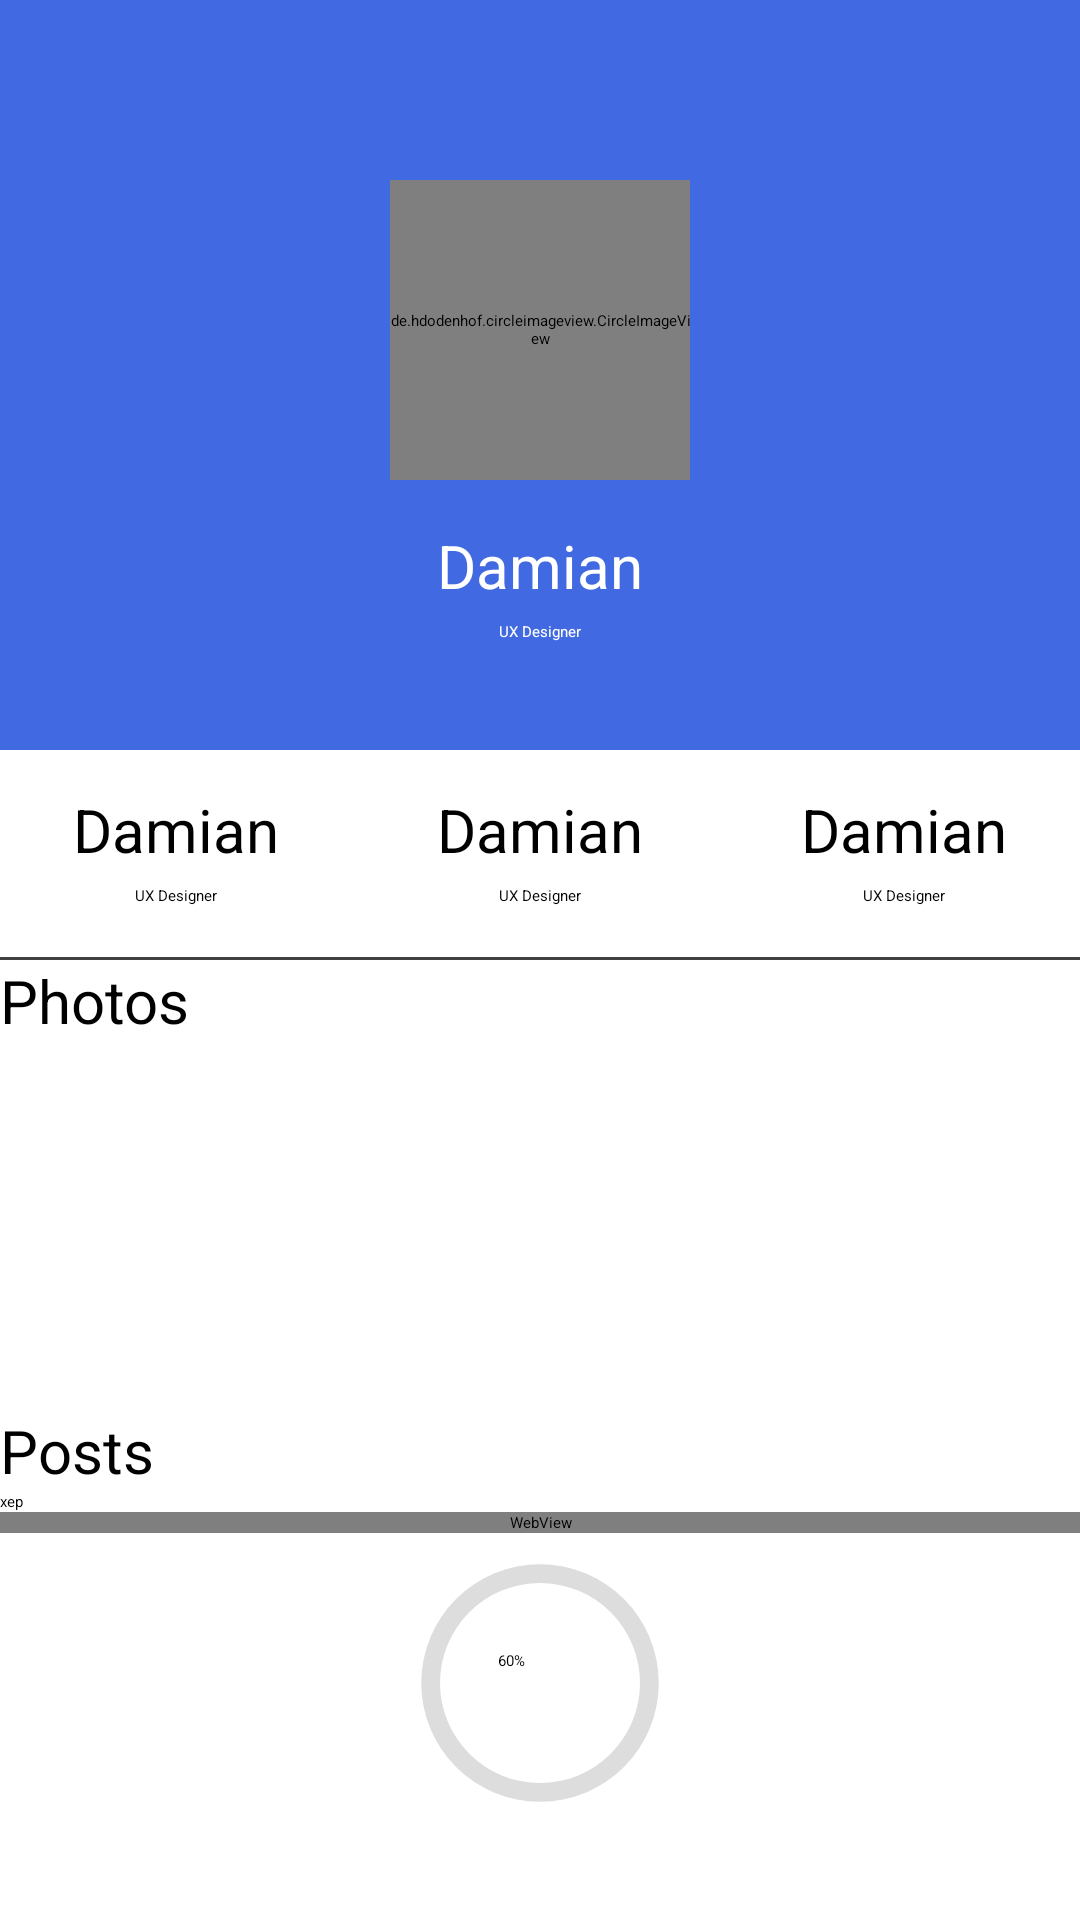

Write the Android layout XML for this screen, with the resource values it uses.
<!-- AndroidManifest.xml: application theme Theme.Second -->
<!-- res/layout/activity_profile.xml -->
<?xml version="1.0" encoding="utf-8"?>
<androidx.constraintlayout.widget.ConstraintLayout xmlns:android="http://schemas.android.com/apk/res/android"
    xmlns:app="http://schemas.android.com/apk/res-auto"
    xmlns:tools="http://schemas.android.com/tools"
    android:layout_width="match_parent"
    android:layout_height="match_parent"
    tools:context=".ProfileActivity">
<ScrollView
    android:layout_width="match_parent"
    android:layout_height="match_parent">


    <LinearLayout
        android:layout_width="match_parent"
        android:layout_height="match_parent"
        android:orientation="vertical">

        <LinearLayout
            android:layout_width="match_parent"
            android:layout_height="250dp"
            android:background="@color/royal_blue"
            android:orientation="vertical">

            <de.hdodenhof.circleimageview.CircleImageView
                xmlns:app="http://schemas.android.com/apk/res-auto"
                android:id="@+id/icon1"
                android:layout_width="100dp"
                android:layout_height="100dp"
                android:layout_gravity="center"
                android:layout_marginTop="60dp"
                app:civ_border_width="3dp"
                app:civ_border_color="@color/white"/>

            <TextView
                android:id="@+id/textView2"
                android:layout_marginTop="15dp"
                android:layout_width="match_parent"
                android:gravity="center"
                android:layout_height="wrap_content"
                android:layout_gravity="center_horizontal"
                android:textColor="@color/white"
                android:textSize="20sp"
                android:text="Damian" />

            <TextView
                android:id="@+id/textView3"
                android:layout_marginTop="5dp"
                android:layout_width="match_parent"
                android:textColor="@color/white"
                android:layout_height="wrap_content"
                android:gravity="center"
                android:text="UX Designer" />
        </LinearLayout>

        <LinearLayout
            android:layout_width="match_parent"
            android:layout_height="70dp"
            android:orientation="horizontal"
            android:background="@drawable/rect">

            <LinearLayout
                android:layout_width="0dip"
                android:layout_height="match_parent"
                android:layout_weight="0.33"
                android:orientation="vertical">

                <TextView
                    android:id="@+id/textView4"
                    android:layout_marginTop="15dp"
                    android:layout_width="match_parent"
                    android:gravity="center"
                    android:layout_height="wrap_content"
                    android:layout_gravity="center_horizontal"
                    android:textColor="@color/black"
                    android:textSize="20sp"
                    android:text="Damian" />

                <TextView
                    android:id="@+id/textView5"
                    android:layout_marginTop="5dp"
                    android:layout_width="match_parent"
                    android:layout_height="wrap_content"
                    android:gravity="center"
                    android:text="UX Designer" />

            </LinearLayout>

            <LinearLayout
                android:layout_width="0dip"
                android:layout_height="match_parent"
                android:layout_weight="0.33"
                android:orientation="vertical">

                <TextView
                    android:id="@+id/textView6"
                    android:layout_marginTop="15dp"
                    android:layout_width="match_parent"
                    android:gravity="center"
                    android:layout_height="wrap_content"
                    android:layout_gravity="center_horizontal"
                    android:textColor="@color/black"
                    android:textSize="20sp"
                    android:text="Damian" />

                <TextView
                    android:id="@+id/textView7"
                    android:layout_marginTop="5dp"
                    android:layout_width="match_parent"
                    android:layout_height="wrap_content"
                    android:gravity="center"
                    android:text="UX Designer" />

            </LinearLayout>

            <LinearLayout
                android:layout_width="0dip"
                android:layout_height="match_parent"
                android:layout_weight="0.33"
                android:orientation="vertical">

                <TextView
                    android:id="@+id/textView8"
                    android:layout_marginTop="15dp"
                    android:layout_width="match_parent"
                    android:gravity="center"
                    android:layout_height="wrap_content"
                    android:layout_gravity="center_horizontal"
                    android:textColor="@color/black"
                    android:textSize="20sp"
                    android:text="Damian" />

                <TextView
                    android:id="@+id/textView9"
                    android:layout_marginTop="5dp"
                    android:layout_width="match_parent"
                    android:layout_height="wrap_content"
                    android:gravity="center"
                    android:text="UX Designer" />

            </LinearLayout>
        </LinearLayout>

        <LinearLayout
            android:layout_width="match_parent"
            android:layout_height="150dp"
            android:orientation="vertical">

            <TextView
                android:id="@+id/textView10"
                android:layout_width="match_parent"
                android:layout_height="wrap_content"
                android:textSize="20sp"
                android:textColor="@color/black"
                android:text="Photos" />

            <androidx.recyclerview.widget.RecyclerView
                android:id="@+id/recyclerView"
                android:layout_width="wrap_content"
                android:layout_height="wrap_content" />

        </LinearLayout>

        <LinearLayout
            android:layout_width="match_parent"
            android:layout_height="match_parent"
            android:orientation="vertical">

            <TextView
                android:id="@+id/textView11"
                android:layout_width="match_parent"
                android:layout_height="wrap_content"
                android:textColor="@color/black"
                android:textSize="20sp"
                android:text="Posts"/>

            <ListView
                android:id="@+id/posts"
                android:layout_width="match_parent"
                android:layout_height="match_parent"
                android:entries="@array/array" />
        </LinearLayout>

        <WebView
            android:id="@+id/wedview"
            android:layout_width="match_parent"
            android:layout_height="match_parent" />

        <androidx.constraintlayout.widget.ConstraintLayout
            android:layout_width="match_parent"
            android:layout_height="match_parent">

            <ProgressBar
                android:id="@+id/progressBar"
                android:layout_width="100dp"
                android:layout_height="100dp"
                style="@style/RoundProgressBar"
                tools:progress="75"
                app:layout_constraintBottom_toBottomOf="parent"
                app:layout_constraintTop_toTopOf="parent"
                app:layout_constraintRight_toRightOf="parent"
                app:layout_constraintLeft_toLeftOf="parent"
                 />

            <TextView
                android:id="@+id/textView12"
                android:layout_width="32dp"
                android:layout_height="23dp"
                android:text="60%"
                app:layout_constraintBottom_toBottomOf="@+id/progressBar"
                app:layout_constraintEnd_toEndOf="@+id/progressBar"
                app:layout_constraintHorizontal_bias="0.529"
                app:layout_constraintStart_toStartOf="@+id/progressBar"
                app:layout_constraintTop_toTopOf="@+id/progressBar"
                app:layout_constraintVertical_bias="0.506" />
        </androidx.constraintlayout.widget.ConstraintLayout>


    </LinearLayout>
</ScrollView>
</androidx.constraintlayout.widget.ConstraintLayout>
<!-- resources referenced by this layout -->
<resources>
  <array name="array">
          <item>хер</item>
          <item>ear</item>
      </array>
  <color name="black">#FF000000</color>
  <color name="royal_blue">#4169E1</color>
  <color name="white">#FFFFFFFF</color>
  <!-- drawable rect (drawable) -->
  <?xml version="1.0" encoding="utf-8"?>
  <inset xmlns:android="http://schemas.android.com/apk/res/android"
      android:insetTop="-2dp"
      android:insetLeft="-2dp"
      android:insetRight="-2dp">
  
  
      <shape android:shape="rectangle">
          <stroke android:width="1dp" android:color="@color/cardview_dark_background" />
  
      </shape>
  
  </inset>
  <style name="RoundProgressBar">
          <item name="android:indeterminateOnly">false</item>
          <item name="android:progressDrawable">@drawable/circle</item>
      </style>
  <!-- drawable circle (drawable) -->
  <?xml version="1.0" encoding="utf-8"?>
  <layer-list xmlns:android="http://schemas.android.com/apk/res/android">
      <item>
          <shape
              android:shape="ring"
              android:thicknessRatio="16"
              android:useLevel="false">
              <solid android:color="#DDD"/>
          </shape>
      </item>
      <item>
          <rotate
              android:fromDegrees="270"
              android:toDegrees="270">
              <shape
                  android:shape="ring"
                  android:thicknessRatio="16"
                  android:useLevel="true">
                  <solid android:color="@color/lime"/>
  
  
  
              </shape>
          </rotate>
      </item>
  </layer-list>
  <color name="lime">#00FF00</color>
</resources>
